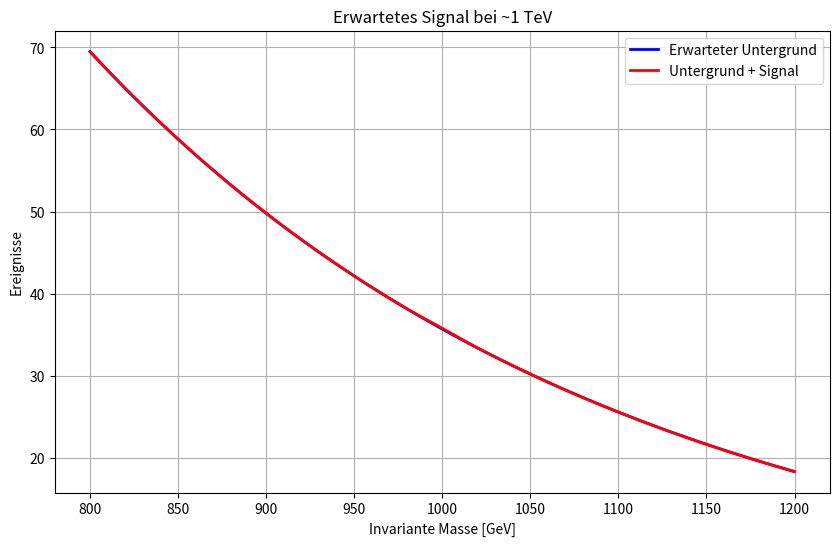

Source code (Python):
#!/usr/bin/env python3
# -*- coding: utf-8 -*-
"""
# 10_simulation_analysis.py
Created on Tue Nov  4 09:56:32 2025

@author: gh
"""

import numpy as np
import matplotlib.pyplot as plt

# 1. Zuerst simulieren wir theoretische Vorhersagen
def simulate_scalar_resonance(mass=1000, width=10, coupling_strength=0.1):
    """Simuliert das erwartete Signal eines skalaren Resonanz-Teilchens"""
    energy_bins = np.linspace(800, 1200, 100)  # Bereich um 1 TeV
    signal = coupling_strength * np.exp(-0.5*((energy_bins - mass)/width)**2)
    return energy_bins, signal

# 2. Untergrund modellieren (typische QCD-Hintergrund)
def simulate_background():
    energy_bins = np.linspace(800, 1200, 100)
    background = 1000 * np.exp(-energy_bins/300)  #Exponentiell fallend
    return energy_bins, background

# 3. Kombiniertes Spektrum plotten
def plot_expected_signature():
    energies, signal = simulate_scalar_resonance()
    _, background = simulate_background()

    plt.figure(figsize=(10, 6))
    plt.plot(energies, background, 'b-', label='Erwarteter Untergrund', linewidth=2)
    plt.plot(energies, background + signal, 'r-', label='Untergrund + Signal', linewidth=2)
    plt.xlabel('Invariante Masse [GeV]')
    plt.ylabel('Ereignisse')
    plt.title('Erwartetes Signal bei ~1 TeV')
    plt.legend()
    plt.grid(True)
    plt.show()

plot_expected_signature()
